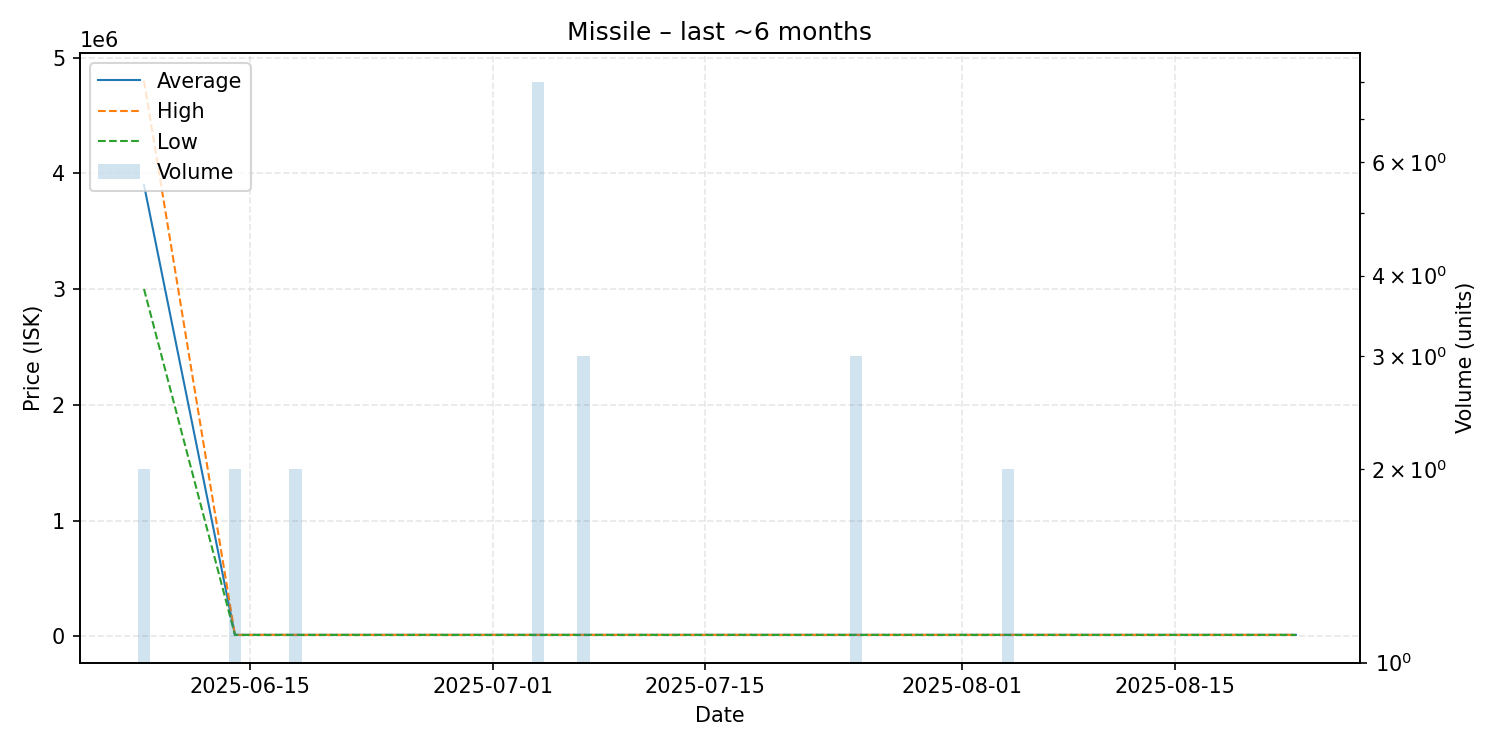

The file beside this chart, header and first rows:
date, average, highest, lowest, order_count, volume
2025-06-08, 3900000, 4800000, 3000000, 2, 2
2025-06-14, 12000, 12000, 12000, 2, 2
2025-06-15, 12000, 12000, 12000, 1, 1
2025-06-18, 12000, 12000, 12000, 1, 2
2025-06-21, 12000, 12000, 12000, 1, 1
2025-07-04, 12000, 12000, 12000, 1, 8
2025-07-07, 12000, 12000, 12000, 1, 3
2025-07-11, 12000, 12000, 12000, 1, 1
2025-07-14, 12000, 12000, 12000, 1, 1
2025-07-19, 12000, 12000, 12000, 1, 1
2025-07-25, 12000, 12000, 12000, 1, 3
2025-07-28, 12000, 12000, 12000, 1, 1
2025-07-29, 12000, 12000, 12000, 1, 1
2025-08-04, 12000, 12000, 12000, 1, 2
2025-08-19, 12000, 12000, 12000, 1, 1
2025-08-23, 12000, 12000, 12000, 1, 1
